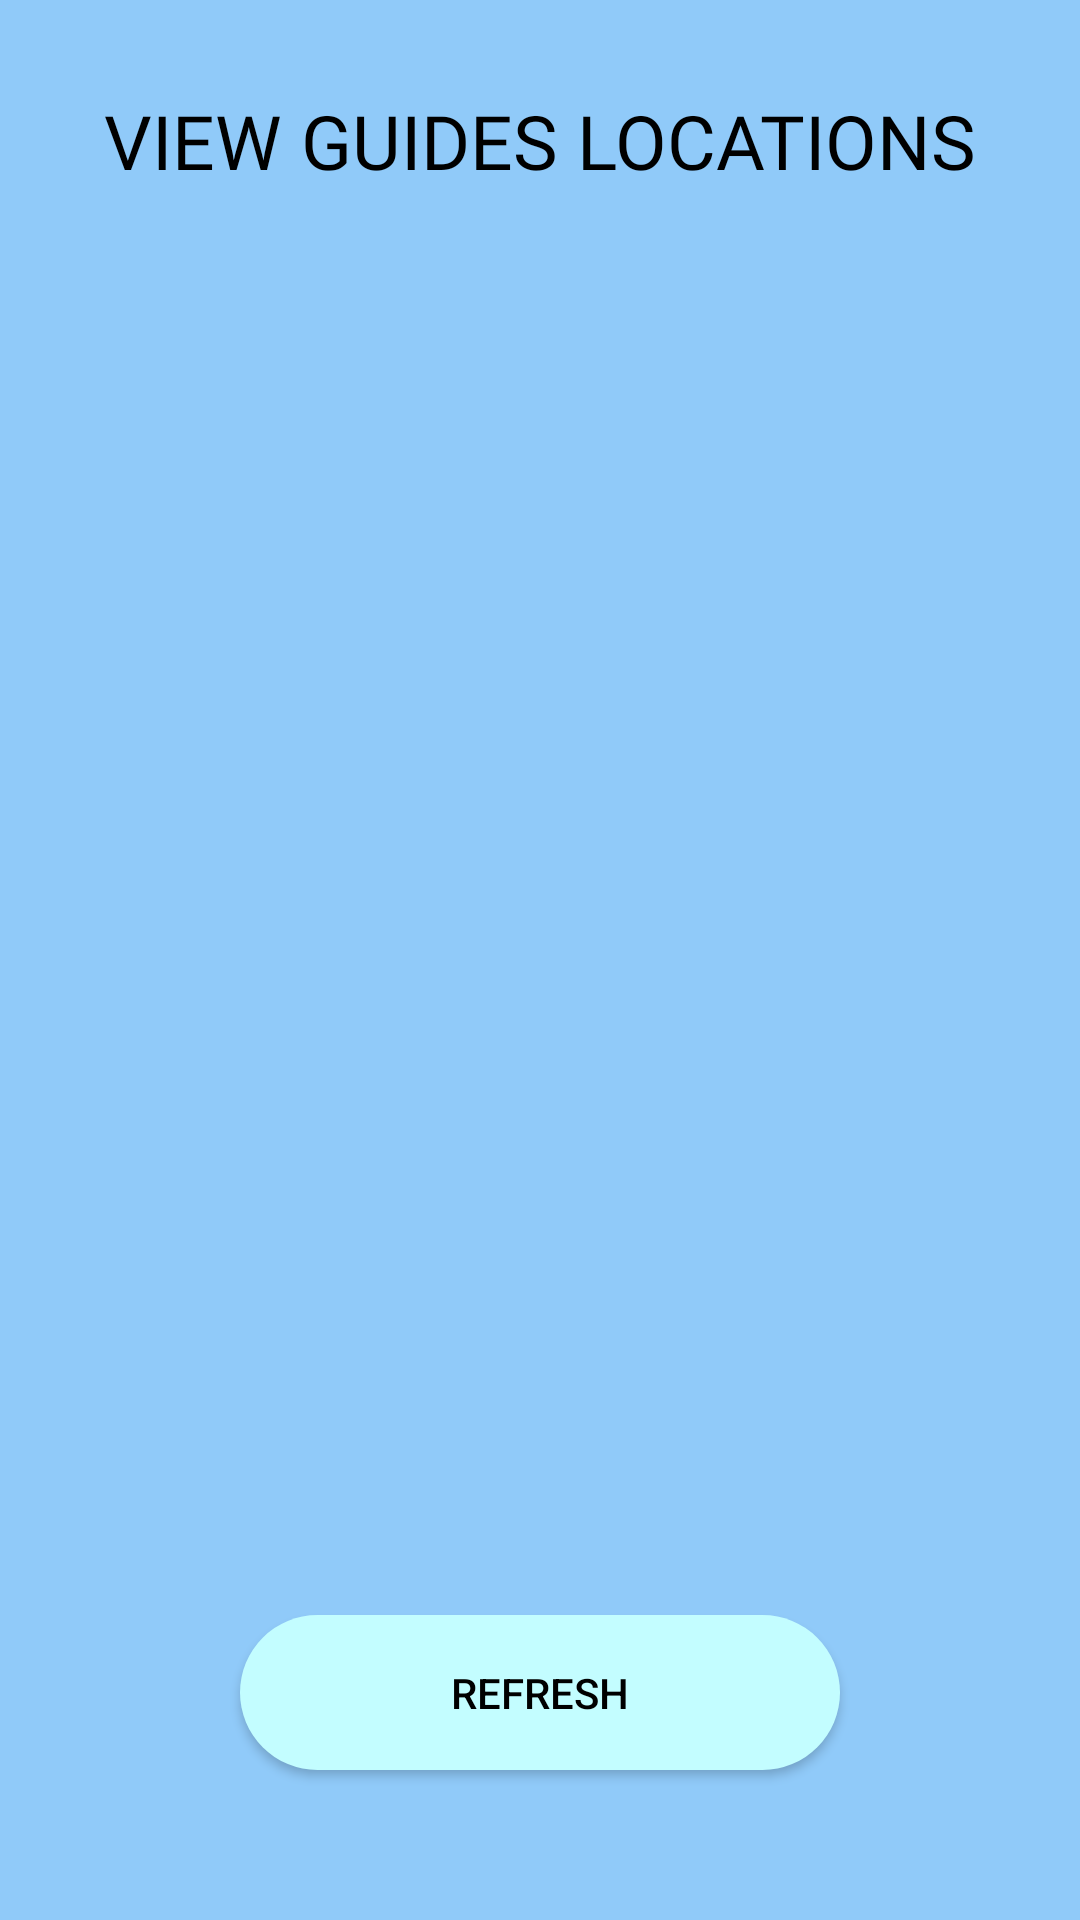

Layout XML and referenced resources for this Android screen:
<!-- AndroidManifest.xml: application theme AppTheme -->
<!-- res/layout/activity_view_current_locations.xml -->
<?xml version="1.0" encoding="utf-8"?>
<LinearLayout xmlns:android="http://schemas.android.com/apk/res/android"
    xmlns:app="http://schemas.android.com/apk/res-auto"
    xmlns:tools="http://schemas.android.com/tools"
    android:layout_width="match_parent"
    android:layout_height="match_parent"
    android:orientation="vertical"
    tools:context="com.example.android.fyp.ViewCurrentLocations"
    android:background="@color/colorSecondary">

    <TextView
        android:layout_width="wrap_content"
        android:layout_height="0dp"
        android:layout_gravity="center"
        android:layout_weight="0.3"
        android:fontFamily="@font/roboto"
        android:textColor="@color/textOnSecondaryColor"
        android:text="VIEW GUIDES LOCATIONS"
        android:paddingTop="30sp"
        android:textSize="25sp"
        />

    <ImageView
        android:layout_width="match_parent"
        android:layout_height="0dp"
        android:layout_weight="0.2"
        android:src="@drawable/ic_person_pin_circle_black_24dp"
        android:tint="@color/textOnSecondaryColor"
        />

    <ListView
        android:layout_width="match_parent"
        android:layout_height="0dp"
        android:cacheColorHint="@color/textOnSecondaryColor"
        android:layout_weight="1"
        android:id="@+id/currentLocationsListView"
        android:backgroundTint="@color/colorPrimaryDark"
        ></ListView>

    <Button
        android:layout_width="200sp"
        android:layout_height="0dp"
        android:background="@drawable/roundbuttonsecondary"
        android:layout_weight="0.15"
        android:layout_gravity="center"
        android:text="REFRESH"
        android:id="@+id/refreshButton"
        android:layout_marginTop="25sp"
        android:layout_marginBottom="50sp"
        />

</LinearLayout>
<!-- resources referenced by this layout -->
<resources>
  <color name="colorPrimaryDark">#0a00bb</color>
  <color name="colorSecondary">#90caf9</color>
  <color name="textOnSecondaryColor">#000000</color>
  <!-- drawable roundbuttonsecondary (drawable) -->
  <?xml version="1.0" encoding="utf-8"?>
  <shape xmlns:android="http://schemas.android.com/apk/res/android"
      android:shape="rectangle" >
  
      <corners
          android:bottomLeftRadius="30dp"
          android:bottomRightRadius="30dp"
          android:radius="60dp"
          android:topLeftRadius="30dp"
          android:topRightRadius="30dp" />
  
      <solid android:color="@color/colorSecondaryLight" />
  
      <padding
          android:bottom="0dp"
          android:left="0dp"
          android:right="0dp"
          android:top="0dp" />
  
      <size
          android:height="60dp"
          android:width="270dp" />
  
  </shape>
  <style name="AppTheme" parent="Theme.AppCompat.Light.DarkActionBar">
          
          <item name="colorPrimary">@color/colorPrimary</item>
          <item name="colorPrimaryDark">@color/colorPrimaryDark</item>
          <item name="colorAccent">@color/colorAccent</item>
          <item name="android:colorBackground">@color/background_material_light</item>
          <item name="android:textColorPrimary">@android:color/black</item>
      </style>
  <color name="colorSecondaryLight">#c3fdff</color>
  <color name="colorPrimary">#6200EA</color>
  <color name="colorAccent">#f0f0f0</color>
</resources>
